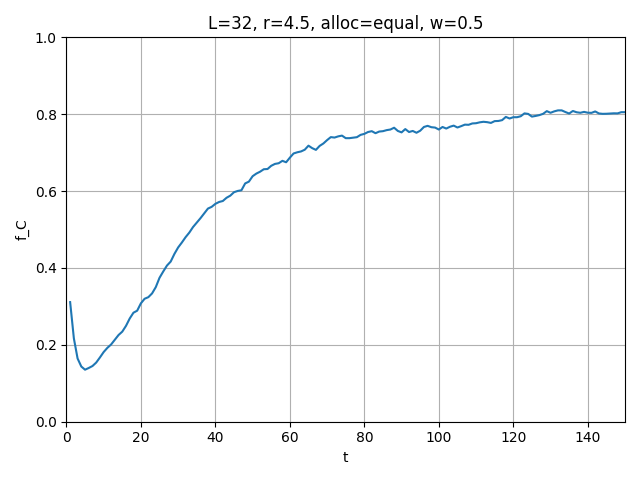

Source data for this figure (header and first rows):
t, mean_fC
1, 0.3111
2, 0.2168
3, 0.1645
4, 0.1436
5, 0.1354
6, 0.1398
7, 0.1449
8, 0.1539
9, 0.1672
10, 0.1813
11, 0.1922
12, 0.201
13, 0.2131
14, 0.2256
15, 0.2344
16, 0.2494
17, 0.2686
18, 0.2836
19, 0.2889
20, 0.308
21, 0.3199
22, 0.324
23, 0.3338
24, 0.3502
25, 0.3744
26, 0.3908
27, 0.4062
28, 0.4166
29, 0.4365
30, 0.4533
31, 0.4662
32, 0.4801
33, 0.492
34, 0.5064
35, 0.5178
36, 0.5295
37, 0.5422
38, 0.5545
39, 0.559
40, 0.5668
41, 0.5717
42, 0.5742
43, 0.5826
44, 0.5881
45, 0.5971
46, 0.6004
47, 0.6021
48, 0.6199
49, 0.6246
50, 0.6387
51, 0.6455
52, 0.6504
53, 0.6568
54, 0.6574
55, 0.6658
56, 0.6707
57, 0.6725
58, 0.6787
59, 0.675
60, 0.6869
... 90 more rows
